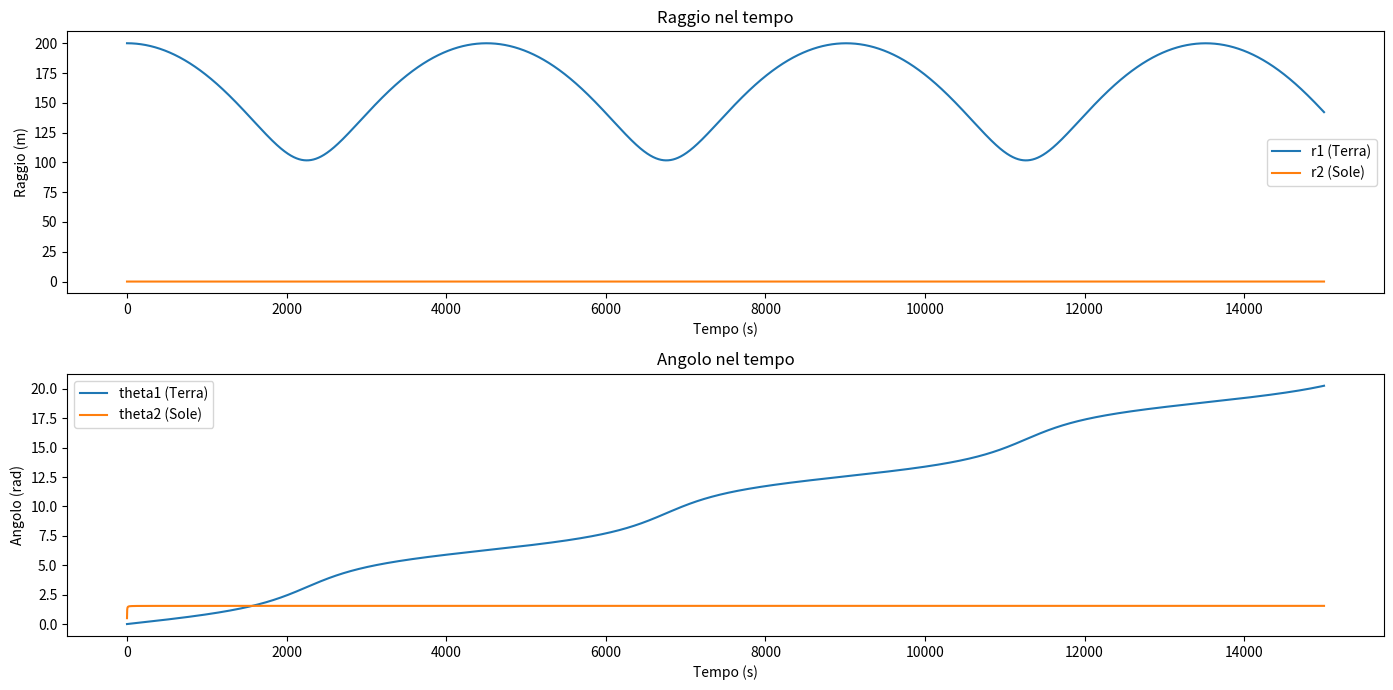

Write the Python code that produced this figure.
import numpy as np
import matplotlib.pyplot as plt

"""
Riceve in input tutti i dati del problema che vogliamo simulare
e controlla che l'orbita sia simulabile e fino a che valore di T
il programma principale dovrà allora far uscire un banner a schermo
in cui avvisa che l'orbita può essere simulata fino a un certo T
"""

# Parametri
G = 6.67430e-11  # Costante gravitazionale in m^3 kg^-1 s^-2
m1 = 1000 # Massa del primo corpo (Terra) in kg
m2 = 10e10  # Massa del secondo corpo (Sole) in kg

# Condizioni iniziali
r1_0 = 200  # Raggio iniziale del primo corpo (Terra) in m
v1_0 = 0  # Velocità iniziale radiale del primo corpo in m/s
theta1_0 = 0  # Angolo iniziale del primo corpo in rad
omega1_0 = 0.15 / r1_0  # Velocità angolare iniziale del primo corpo in rad/s

r2_0 = 0.000001  # Raggio iniziale del secondo corpo (Sole) in m (inizialmente al centro)
v2_0 = 0  # Velocità iniziale radiale del secondo corpo in m/s
theta2_0 = 0  # Angolo iniziale del secondo corpo in rad
omega2_0 = 0.000001 / r2_0  # Velocità angolare iniziale del secondo corpo in rad/s

# Funzioni differenziali
def f_r1(r1, v1, r2, omega1):
    return (-G * m2 / (np.abs(r1 - r2)) ** 2) + r1 * omega1 ** 2

def f_theta1(r1, v1, omega1):
    return -2 * v1 * omega1 / r1

def f_r2(r2, v2, r1, omega2):
    return (G * m1 / (np.abs(r2 - r1)) ** 2) + r2 * omega2 ** 2

def f_theta2(r2, v2, omega2):
    return -2 * v2 * omega2 / r2

# Metodo di Heun per il sistema di equazioni differenziali
def metodo_heun_bid(t0, y0, N, dt, process_values):
    t = t0
    y = np.array(y0)

    for n in range(N):
        print(t)
        print(dt)
        r1, v1, theta1, omega1, r2, v2, theta2, omega2 = y

        # Predizione con metodo di Eulero
        r1_euler = r1 + dt * v1
        v1_euler = v1 + dt * f_r1(r1, v1, r2, omega1)
        theta1_euler = theta1 + dt * omega1
        omega1_euler = omega1 + dt * f_theta1(r1, v1, omega1)

        r2_euler = r2 + dt * v2
        v2_euler = v2 + dt * f_r2(r2, v2, r1, omega2)
        theta2_euler = theta2 + dt * omega2
        omega2_euler = omega2 + dt * f_theta2(r2, v2, omega2)

        # Correzione con metodo di Heun
        r1_next = r1 + (dt / 2) * (v1 + v1_euler)
        v1_next = v1 + (dt / 2) * (f_r1(r1, v1, r2, omega1) + f_r1(r1_euler, v1_euler, r2_euler, omega1_euler))
        theta1_next = theta1 + (dt / 2) * (omega1 + omega1_euler)
        omega1_next = omega1 + (dt / 2) * (f_theta1(r1, v1, omega1) + f_theta1(r1_euler, v1_euler, omega1_euler))

        r2_next = r2 + (dt / 2) * (v2 + v2_euler)
        v2_next = v2 + (dt / 2) * (f_r2(r2, v2, r1, omega2) + f_r2(r2_euler, v2_euler, r1_euler, omega2_euler))
        theta2_next = theta2 + (dt / 2) * (omega2 + omega2_euler)
        omega2_next = omega2 + (dt / 2) * (f_theta2(r2, v2, omega2) + f_theta2(r2_euler, v2_euler, omega2_euler))

        t += dt
        y = np.array([r1_next, v1_next, theta1_next, omega1_next, r2_next, v2_next, theta2_next, omega2_next])

        # Pass the current values to the process_values function
        process_values(t, r1_next, theta1_next, r2_next, theta2_next)

# Liste per i dati
times = []
r1_values = []
theta1_values = []
r2_values = []
theta2_values = []

def process_values(t, r1, theta1, r2, theta2):
    times.append(t)
    r1_values.append(r1)
    theta1_values.append(theta1)
    r2_values.append(r2)
    theta2_values.append(theta2)

# Parametri della simulazione
T = 15000  # Un anno in secondi
N = 30000  # Numero di passi temporali
dt = T / N

# Condizioni iniziali nel formato richiesto
y0 = [r1_0, v1_0, theta1_0, omega1_0, r2_0, v2_0, theta2_0, omega2_0]

# Esegui la simulazione
metodo_heun_bid(0, y0, N, dt, process_values)

# Plotta i risultati
plt.figure(figsize=(14, 7))

# Raggio
plt.subplot(2, 1, 1)
plt.plot(times, r1_values, label='r1 (Terra)')
plt.plot(times, r2_values, label='r2 (Sole)')
plt.xlabel('Tempo (s)')
plt.ylabel('Raggio (m)')
plt.title('Raggio nel tempo')
plt.legend()

# Angolo
plt.subplot(2, 1, 2)
plt.plot(times, theta1_values, label='theta1 (Terra)')
plt.plot(times, theta2_values, label='theta2 (Sole)')
plt.xlabel('Tempo (s)')
plt.ylabel('Angolo (rad)')
plt.title('Angolo nel tempo')
plt.legend()

plt.tight_layout()
plt.show()
